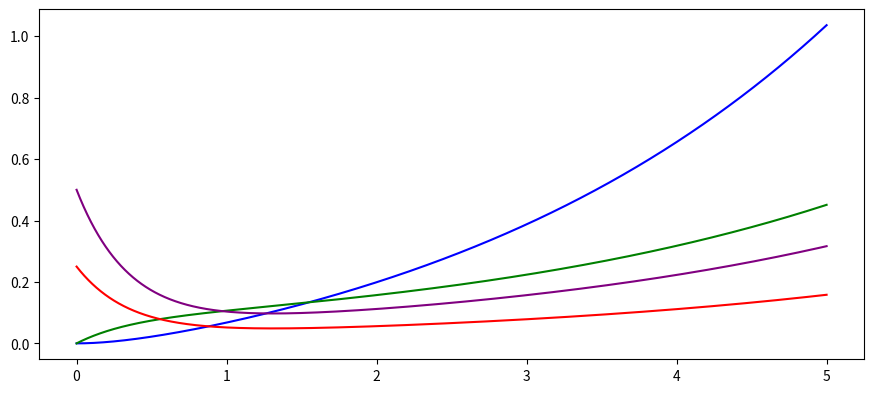

Reproduce this figure in Python.
import math
import numpy as np
import matplotlib.pyplot as plt

def Runge_Kutta(t0, x0, v0, function, N, tN):
    h = (tN-t0)/N
    T = [t0]
    X = [x0]
    V = [v0]
    A = [function(t0, x0, v0)]
    F = [function(t0, x0, v0)*m]
    while T[-1] <= tN:
        t = T[-1]
        x = X[-1]
        v = V[-1]
        k1v = function(t, x, v)
        k1x = v
        k2v = function(t+h/2, x+h/2*k1x, v+h/2*k1v)
        k2x = v+h/2*k1v
        k3v = function(t+h/2, x+h/2*k2x, v+h/2*k2v)
        k3x = v+h/2*k2v
        k4v = function(t+h, x+h*k3x, v+h*k3v)
        k4x = v+h*k3v
        T.append(t+h)
        X.append(x+(k1x+2*k2x+2*k3x+k4x)*h/6)
        V.append(v+(k1v+2*k2v+2*k3v+k4v)*h/6)
        A.append(function(T[-1], X[-1], V[-1]))
        F.append(function(T[-1], X[-1], V[-1])*m)
    return T, X, V, A, F

'''
 10. [1+5+3+1] Na tijelo mase m = 2 kg, koje u poˇ cetnom trenutku miruje u ishodištu, djeluje ukupna sila
 F =2kgs−2·x−5kgs−1·v+0.5N.
 a) Napišite diferencijalne jednadžbe koje opisuju spomenuto gibanje i prilagodite ih za upotrebu RK4 metode.
 b) Simulirajte prvih 5 s opisano gibanje primjenom RK4 metode. Pokažite kod.
 c) Prikažite na istom grafu kako se položaj, brzina i sila mijenjaju u vremenu.
 d) Zapišite na papir konaˇ cne vrijednosti vremenskog koraka, položaja i brzine.
'''
x0= 0.0
v0 = 0.0
m = 2
N = 6000
tN = 5

def Force(x,v):
    return 2*x - 5*v + 0.5

def Accel_Startdust_synchron(t, x, v):
    return Force(x, v)/m


t, x, v, a, f = Runge_Kutta(0, x0, v0, Accel_Startdust_synchron, N, tN)[0], Runge_Kutta(0, x0, v0, Accel_Startdust_synchron, N, tN)[1], Runge_Kutta(0, x0, v0, Accel_Startdust_synchron, N, tN)[2], Runge_Kutta(0, x0, v0, Accel_Startdust_synchron, N, tN)[3], Runge_Kutta(0, x0, v0, Accel_Startdust_synchron, N, tN)[4]

fig = plt.figure(figsize=(11,5), dpi=110)
axes = fig.add_axes([0.15, 0.15, 0.75, 0.70])
plt.rcParams.update({'font.size': 9})
axes.plot(t, x, color='blue')
axes.plot(t, v, color='green')
axes.plot(t, a, color='red')
axes.plot(t, f, color='purple')
plt.show()
